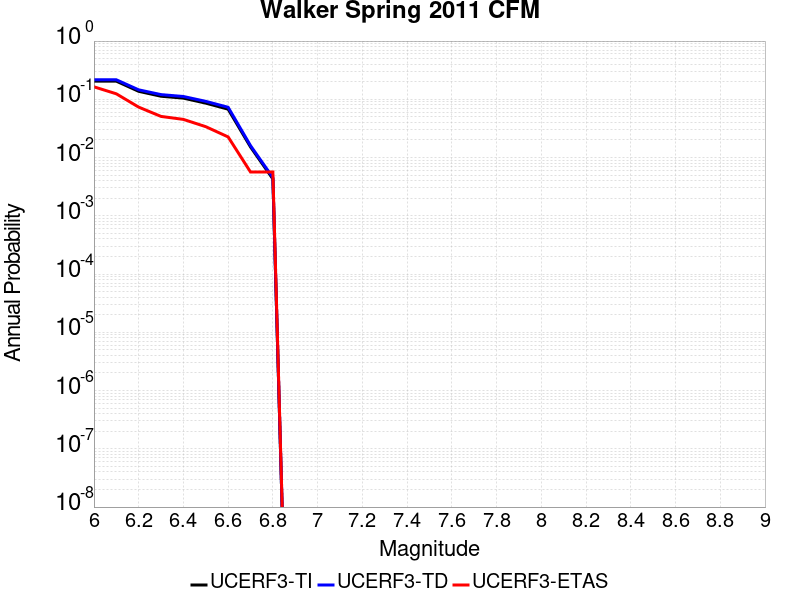

The table this chart was drawn from, first rows:
Magnitude, UCERF3-TI Prob, UCERF3-TD Prob, UCERF3-ETAS Prob
6.0, 0.205, 0.2164, 0.1638
6.1, 0.205, 0.2164, 0.1243
6.2, 0.1372, 0.1455, 0.07345
6.3, 0.1129, 0.1204, 0.05085
6.4, 0.1048, 0.1118, 0.0452
6.5, 0.08595, 0.09223, 0.0339
6.6, 0.06772, 0.07297, 0.0226
6.7, 0.01523, 0.01603, 0.00565
6.8, 0.004299, 0.004529, 0.00565
